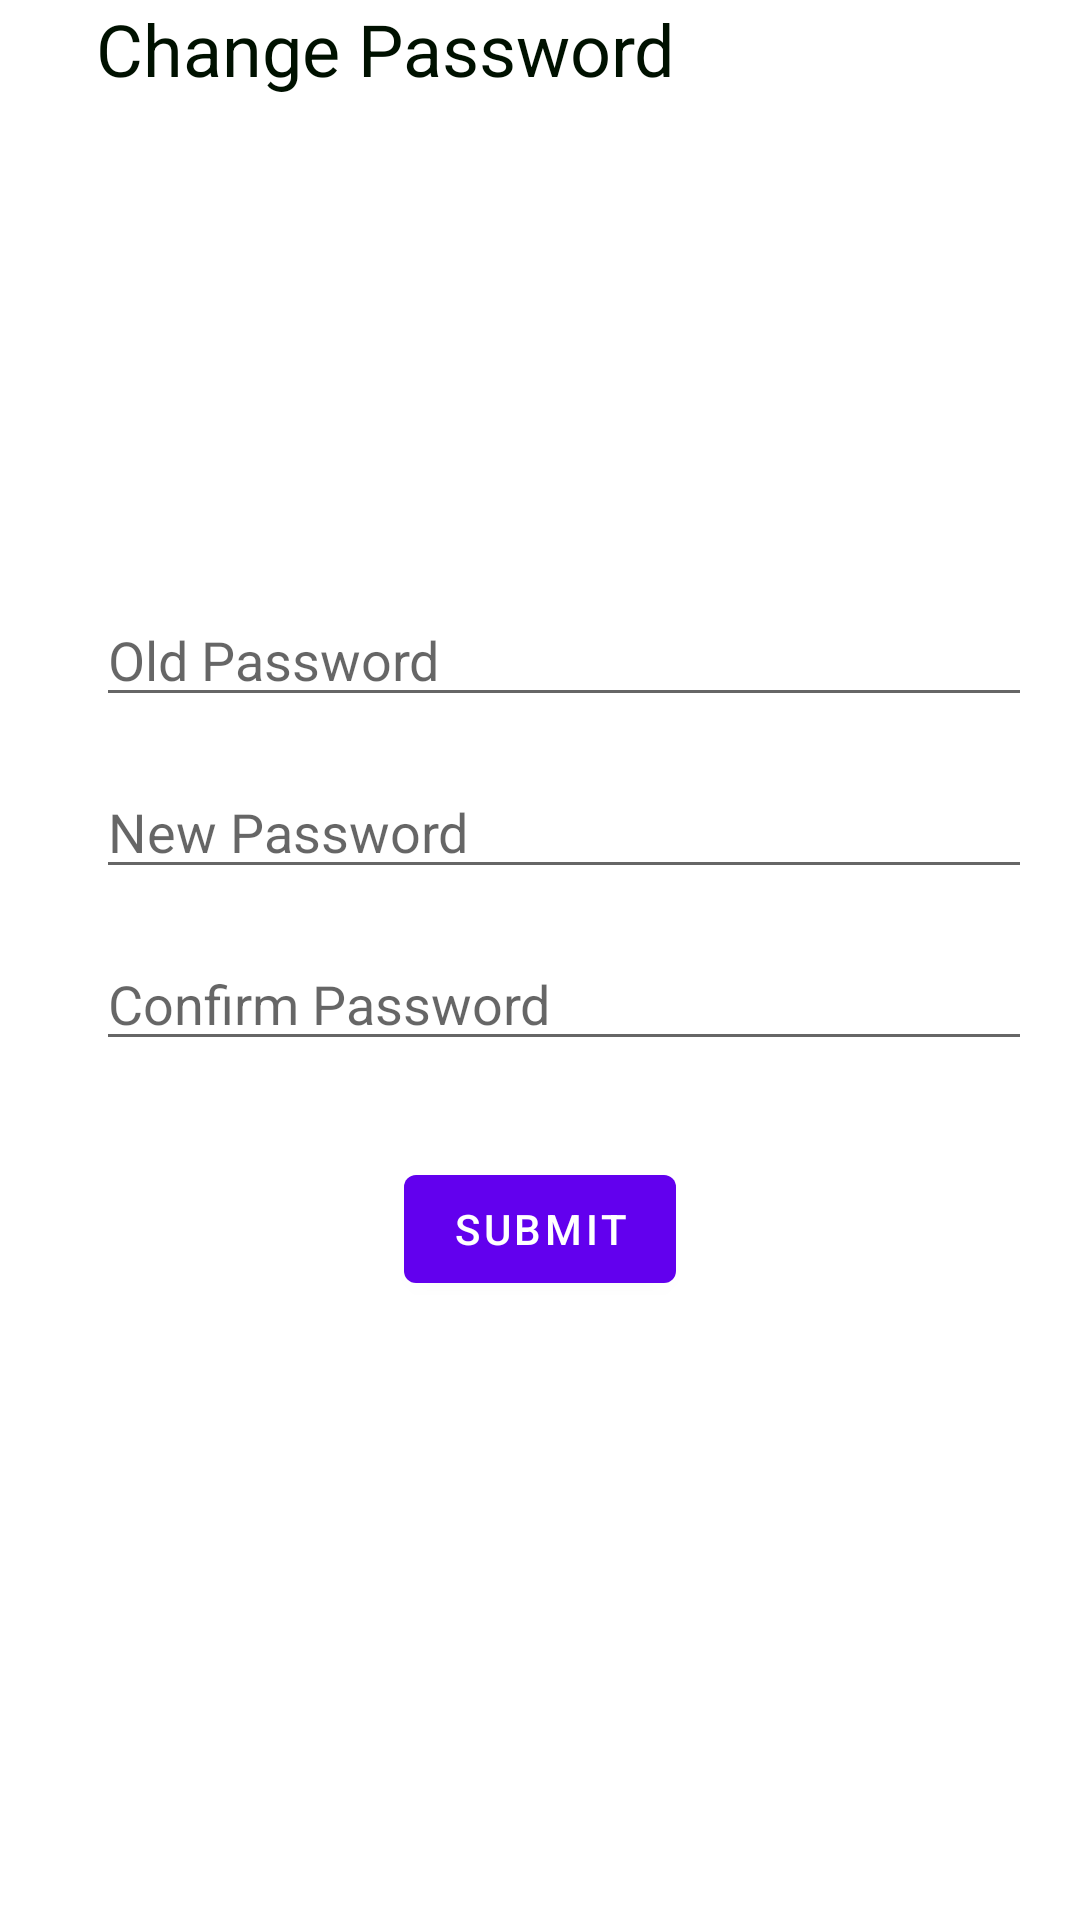

Android layout source for this screen:
<!-- AndroidManifest.xml: application theme Theme.FoodApp -->
<!-- res/layout/activity_forgot.xml -->
<?xml version="1.0" encoding="utf-8"?>
<androidx.constraintlayout.widget.ConstraintLayout xmlns:android="http://schemas.android.com/apk/res/android"
    xmlns:app="http://schemas.android.com/apk/res-auto"
    xmlns:tools="http://schemas.android.com/tools"
    android:layout_width="match_parent"
    android:layout_height="match_parent"
    tools:context=".ForgotActivity">

    <EditText
        android:id="@+id/editTextTextPersonName"
        android:layout_width="0dp"
        android:layout_height="wrap_content"
        android:layout_marginTop="16dp"
        android:ems="10"
        android:hint="New Password"
        android:inputType="textPersonName"
        app:layout_constraintEnd_toEndOf="@+id/editTextTextPersonName3"
        app:layout_constraintStart_toStartOf="@+id/editTextTextPersonName3"
        app:layout_constraintTop_toBottomOf="@+id/editTextTextPersonName3" />

    <EditText
        android:id="@+id/editTextTextPersonName3"
        android:layout_width="0dp"
        android:layout_height="wrap_content"
        android:layout_marginStart="32dp"
        android:layout_marginEnd="16dp"
        android:ems="10"
        android:hint="Old Password"
        android:inputType="textPersonName"
        app:layout_constraintBottom_toBottomOf="parent"
        app:layout_constraintEnd_toEndOf="parent"
        app:layout_constraintStart_toStartOf="parent"
        app:layout_constraintTop_toTopOf="parent"
        app:layout_constraintVertical_bias="0.32999998" />

    <EditText
        android:id="@+id/editTextTextPersonName4"
        android:layout_width="0dp"
        android:layout_height="wrap_content"
        android:layout_marginTop="16dp"
        android:ems="10"
        android:hint="Confirm Password"
        android:inputType="textPersonName"
        app:layout_constraintEnd_toEndOf="@+id/editTextTextPersonName"
        app:layout_constraintStart_toStartOf="@+id/editTextTextPersonName"
        app:layout_constraintTop_toBottomOf="@+id/editTextTextPersonName" />

    <Button
        android:id="@+id/button2"
        android:layout_width="wrap_content"
        android:layout_height="wrap_content"
        android:layout_marginTop="32dp"
        android:text="submit"
        app:layout_constraintEnd_toEndOf="parent"
        app:layout_constraintStart_toStartOf="parent"
        app:layout_constraintTop_toBottomOf="@+id/editTextTextPersonName4" />

    <ImageView
        android:id="@+id/imageView2"
        android:layout_width="wrap_content"
        android:layout_height="wrap_content"
        android:layout_marginStart="16dp"
        android:layout_marginTop="16dp"
        app:layout_constraintStart_toStartOf="parent"
        app:layout_constraintTop_toTopOf="parent"
        app:srcCompat="@drawable/ic_arrow_back_black_24dp" />

    <TextView
        android:id="@+id/textView5"
        android:layout_width="wrap_content"
        android:layout_height="wrap_content"
        android:layout_marginStart="16dp"
        android:text="Change Password"
        android:textColor="#010"
        android:textSize="24sp"
        app:layout_constraintBottom_toBottomOf="@+id/imageView2"
        app:layout_constraintStart_toEndOf="@+id/imageView2"
        app:layout_constraintTop_toTopOf="@+id/imageView2" />

</androidx.constraintlayout.widget.ConstraintLayout>
<!-- resources referenced by this layout -->
<resources>
  <style name="Theme.FoodApp" parent="Theme.MaterialComponents.DayNight.NoActionBar">
          
          <item name="colorPrimary">@color/purple_500</item>
          <item name="colorPrimaryVariant">@color/purple_700</item>
          <item name="colorOnPrimary">@color/white</item>
          
          <item name="colorSecondary">@color/teal_200</item>
          <item name="colorSecondaryVariant">@color/teal_700</item>
          <item name="colorOnSecondary">@color/black</item>
          
          <item name="android:statusBarColor" tools:targetApi="l">?attr/colorPrimaryVariant</item>
          
      </style>
  <color name="purple_500">#FF6200EE</color>
  <color name="purple_700">#FF3700B3</color>
  <color name="white">#FFFFFFFF</color>
  <color name="teal_200">#FF03DAC5</color>
  <color name="teal_700">#FF018786</color>
  <color name="black">#FF000000</color>
</resources>
